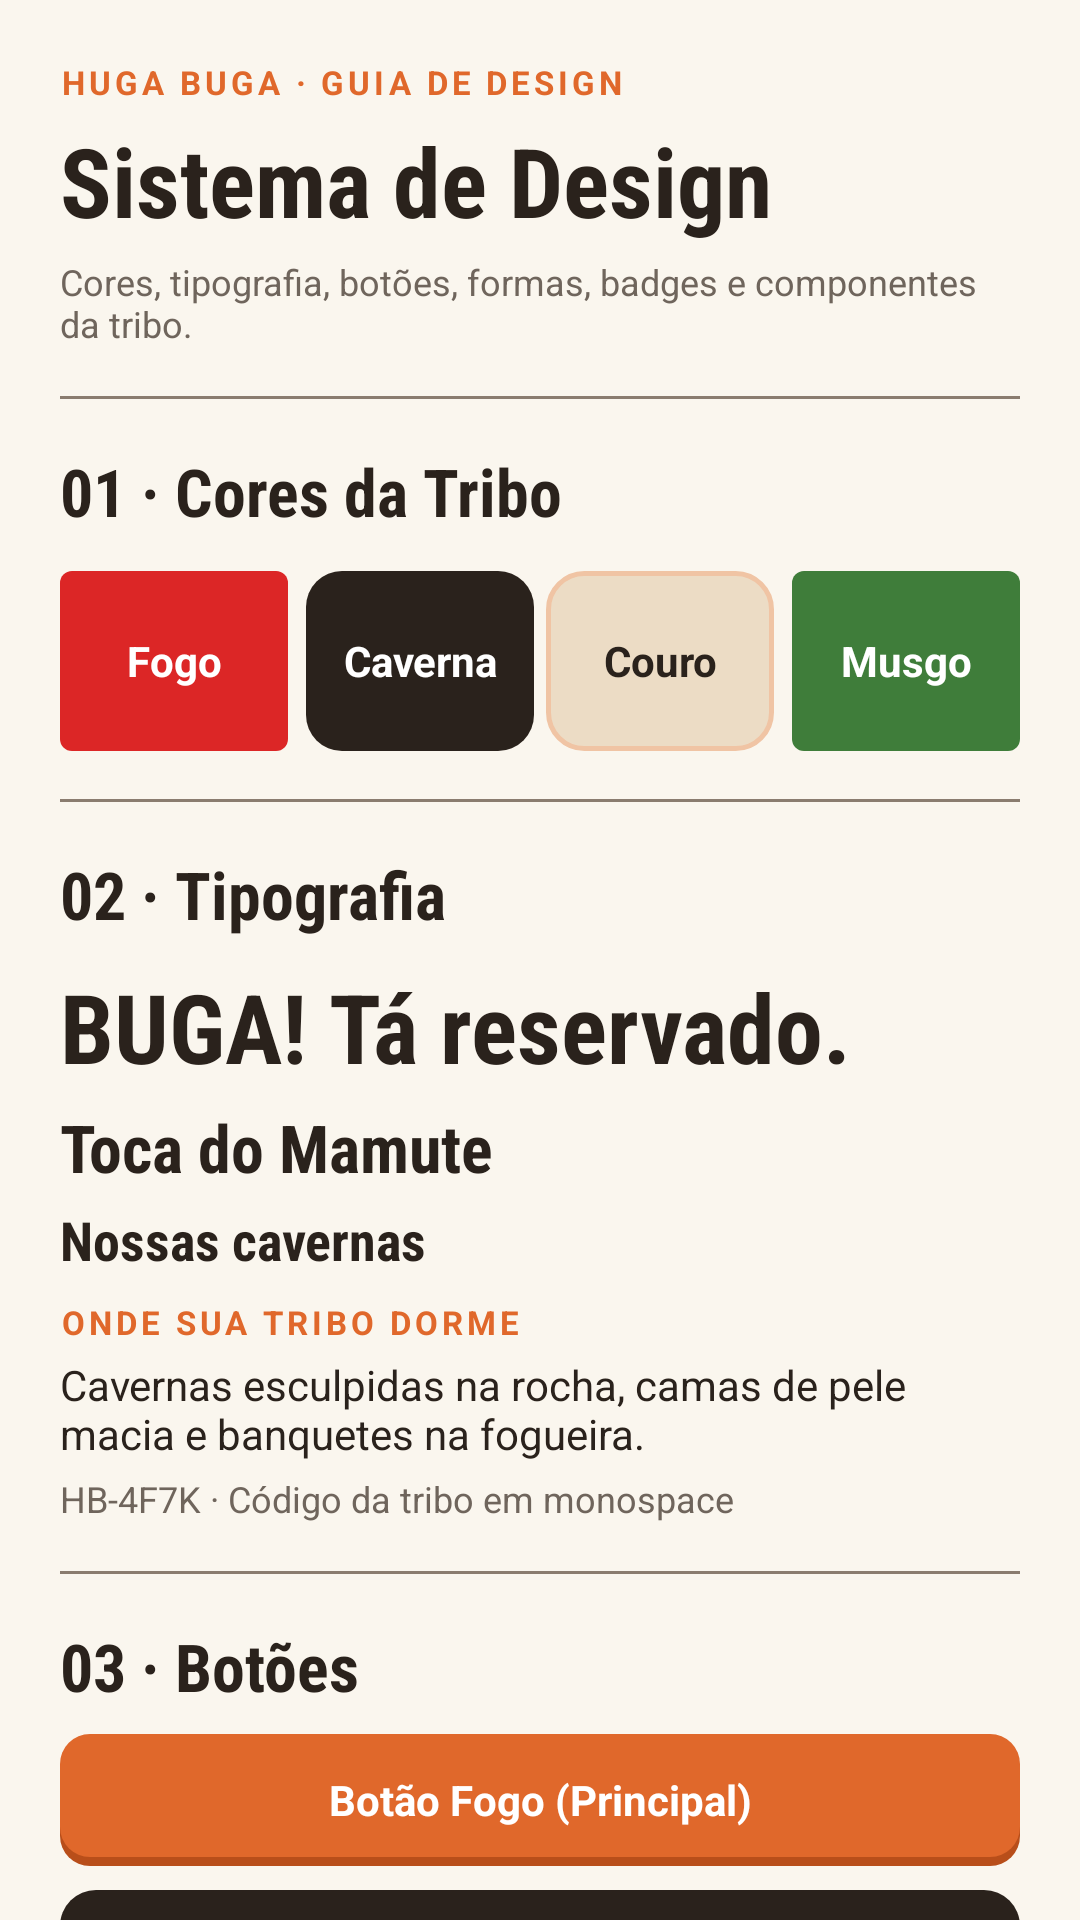

Produce the Android XML layout that renders to this screen, including the resource entries it uses.
<!-- AndroidManifest.xml: application theme Theme.HugaBuga -->
<!-- res/layout/view_design_system_preview.xml -->
<?xml version="1.0" encoding="utf-8"?>
<androidx.core.widget.NestedScrollView xmlns:android="http://schemas.android.com/apk/res/android"
    xmlns:app="http://schemas.android.com/apk/res-auto"
    xmlns:tools="http://schemas.android.com/tools"
    android:layout_width="match_parent"
    android:layout_height="match_parent"
    android:background="@color/hb_areia">

    <LinearLayout
        android:layout_width="match_parent"
        android:layout_height="wrap_content"
        android:orientation="vertical"
        android:padding="@dimen/screen_margin">

        
        <TextView
            style="@style/HB.Text.Eyebrow"
            android:text="HUGA BUGA · GUIA DE DESIGN"
            android:textColor="@color/hb_fogo" />

        <TextView
            style="@style/HB.Text.H1"
            android:layout_marginTop="4dp"
            android:text="Sistema de Design" />

        <TextView
            style="@style/HB.Text.Muted"
            android:layout_marginTop="4dp"
            android:text="Cores, tipografia, botões, formas, badges e componentes da tribo." />

        <View
            android:layout_width="match_parent"
            android:layout_height="1dp"
            android:layout_marginTop="16dp"
            android:layout_marginBottom="16dp"
            android:background="@color/hb_pedra" />

        
        <TextView
            style="@style/HB.Text.H2"
            android:text="01 · Cores da Tribo" />

        <LinearLayout
            android:layout_width="match_parent"
            android:layout_height="wrap_content"
            android:layout_marginTop="12dp"
            android:orientation="horizontal">

            <TextView
                android:layout_width="0dp"
                android:layout_height="60dp"
                android:layout_marginEnd="4dp"
                android:layout_weight="1"
                android:background="@drawable/bg_badge_red"
                android:gravity="center"
                android:text="Fogo"
                android:textColor="@color/white"
                android:textStyle="bold" />

            <TextView
                android:layout_width="0dp"
                android:layout_height="60dp"
                android:layout_marginStart="2dp"
                android:layout_marginEnd="2dp"
                android:layout_weight="1"
                android:background="@drawable/bg_button_carvao"
                android:gravity="center"
                android:text="Caverna"
                android:textColor="@color/white"
                android:textStyle="bold" />

            <TextView
                android:layout_width="0dp"
                android:layout_height="60dp"
                android:layout_marginStart="2dp"
                android:layout_marginEnd="2dp"
                android:layout_weight="1"
                android:background="@drawable/bg_card_couro"
                android:gravity="center"
                android:text="Couro"
                android:textColor="@color/hb_carvao"
                android:textStyle="bold" />

            <TextView
                android:layout_width="0dp"
                android:layout_height="60dp"
                android:layout_marginStart="4dp"
                android:layout_weight="1"
                android:background="@drawable/bg_badge_musgo"
                android:gravity="center"
                android:text="Musgo"
                android:textColor="@color/white"
                android:textStyle="bold" />
        </LinearLayout>

        <View
            android:layout_width="match_parent"
            android:layout_height="1dp"
            android:layout_marginTop="16dp"
            android:layout_marginBottom="16dp"
            android:background="@color/hb_pedra" />

        
        <TextView
            style="@style/HB.Text.H2"
            android:text="02 · Tipografia" />

        <TextView
            style="@style/HB.Text.H1"
            android:layout_marginTop="8dp"
            android:text="BUGA! Tá reservado." />

        <TextView
            style="@style/HB.Text.H2"
            android:layout_marginTop="4dp"
            android:text="Toca do Mamute" />

        <TextView
            style="@style/HB.Text.H3"
            android:layout_marginTop="4dp"
            android:text="Nossas cavernas" />

        <TextView
            style="@style/HB.Text.Eyebrow"
            android:layout_marginTop="8dp"
            android:text="ONDE SUA TRIBO DORME" />

        <TextView
            style="@style/HB.Text"
            android:layout_marginTop="4dp"
            android:text="Cavernas esculpidas na rocha, camas de pele macia e banquetes na fogueira." />

        <TextView
            style="@style/HB.Text.Muted"
            android:layout_marginTop="4dp"
            android:text="HB-4F7K · Código da tribo em monospace" />

        <View
            android:layout_width="match_parent"
            android:layout_height="1dp"
            android:layout_marginTop="16dp"
            android:layout_marginBottom="16dp"
            android:background="@color/hb_pedra" />

        
        <TextView
            style="@style/HB.Text.H2"
            android:text="03 · Botões" />

        <TextView
            style="@style/HB.Button.Primary"
            android:layout_width="match_parent"
            android:layout_marginTop="8dp"
            android:text="Botão Fogo (Principal)" />

        <TextView
            style="@style/HB.Button.Primary"
            android:layout_width="match_parent"
            android:layout_marginTop="8dp"
            android:background="@drawable/bg_button_carvao"
            android:text="Botão Carvão (Busca / Ação)" />

        <TextView
            style="@style/HB.Button.Outline"
            android:layout_width="match_parent"
            android:layout_marginTop="8dp"
            android:text="Botão Contorno (Secundário)" />

        <View
            android:layout_width="match_parent"
            android:layout_height="1dp"
            android:layout_marginTop="16dp"
            android:layout_marginBottom="16dp"
            android:background="@color/hb_pedra" />

        
        <TextView
            style="@style/HB.Text.H2"
            android:text="04 · Campos de Entrada" />

        <TextView
            style="@style/HB.Text.Muted"
            android:layout_marginTop="8dp"
            android:text="Campo Padrão"
            android:textSize="12sp" />

        <EditText
            style="@style/HB.Text"
            android:layout_width="match_parent"
            android:layout_height="44dp"
            android:layout_marginTop="4dp"
            android:background="@drawable/bg_input_field"
            android:hint="Marina Souza"
            android:paddingStart="12dp"
            android:paddingEnd="12dp"
            android:textSize="13sp" />

        <TextView
            style="@style/HB.Text.Muted"
            android:layout_marginTop="8dp"
            android:text="Campo com Erro"
            android:textSize="12sp" />

        <EditText
            style="@style/HB.Text"
            android:layout_width="match_parent"
            android:layout_height="44dp"
            android:layout_marginTop="4dp"
            android:background="@drawable/bg_input_error"
            android:hint="marina.tribo.com"
            android:paddingStart="12dp"
            android:paddingEnd="12dp"
            android:textColor="@color/hb_barro"
            android:textSize="13sp" />

    </LinearLayout>
</androidx.core.widget.NestedScrollView>
<!-- resources referenced by this layout -->
<resources>
  <color name="hb_areia">#FAF6EE</color>
  <color name="hb_barro">#C23B22</color>
  <color name="hb_carvao">#2A221C</color>
  <color name="hb_fogo">#E0682B</color>
  <color name="hb_pedra">#8A7C6F</color>
  <color name="white">#FFFFFF</color>
  <dimen name="screen_margin">20dp</dimen>
  <!-- drawable bg_badge_musgo (drawable) -->
  <?xml version="1.0" encoding="utf-8"?>
  <shape xmlns:android="http://schemas.android.com/apk/res/android"
      android:shape="rectangle">
      <solid android:color="@color/hb_musgo" />
      <corners android:radius="4dp" />
  </shape>
  <!-- drawable bg_badge_red (drawable) -->
  <?xml version="1.0" encoding="utf-8"?>
  <shape xmlns:android="http://schemas.android.com/apk/res/android"
      android:shape="rectangle">
      <solid android:color="@color/hb_badge_red" />
      <corners android:radius="4dp" />
  </shape>
  <!-- drawable bg_button_carvao (drawable) -->
  <?xml version="1.0" encoding="utf-8"?>
  <shape xmlns:android="http://schemas.android.com/apk/res/android"
      android:shape="rectangle">
      <solid android:color="@color/hb_carvao" />
      <corners android:radius="@dimen/radius" />
  </shape>
  <!-- drawable bg_card_couro (drawable) -->
  <?xml version="1.0" encoding="utf-8"?>
  <shape xmlns:android="http://schemas.android.com/apk/res/android"
      android:shape="rectangle">
      <solid android:color="@color/hb_couro" />
      <stroke android:width="1.5dp" android:color="@color/hb_linha" />
      <corners android:radius="@dimen/radius" />
  </shape>
  <style name="HB.Button.Outline" parent="HB.Button.Primary">
          <item name="android:background">@drawable/bg_button_outline</item>
          <item name="android:textColor">@color/hb_ink</item>
      </style>
  <style name="HB.Text" parent="">
          <item name="android:layout_width">wrap_content</item>
          <item name="android:layout_height">wrap_content</item>
          <item name="android:textColor">@color/hb_ink</item>
          <item name="android:textSize">@dimen/text_body</item>
      </style>
  <style name="HB.Text.Eyebrow">
          <item name="android:textSize">@dimen/text_eyebrow</item>
          <item name="android:textColor">@color/hb_orange</item>
          <item name="android:textStyle">bold</item>
          <item name="android:letterSpacing">0.12</item>
      </style>
  <style name="HB.Text.H1" parent="HB.Text.Display">
          <item name="android:textSize">@dimen/text_h1</item>
      </style>
  <style name="HB.Text.H2" parent="HB.Text.Display">
          <item name="android:textSize">@dimen/text_h2</item>
      </style>
  <style name="HB.Text.H3" parent="HB.Text.Display">
          <item name="android:textSize">@dimen/text_h3</item>
      </style>
  <style name="HB.Text.Muted">
          <item name="android:textColor">@color/hb_muted</item>
          <item name="android:textSize">@dimen/text_small</item>
      </style>
  <color name="hb_musgo">#3F7D3A</color>
  <color name="hb_badge_red">#DC2626</color>
  <dimen name="radius">12dp</dimen>
  <color name="hb_couro">#ECDCC5</color>
  <color name="hb_linha">#F0C4A4</color>
  <color name="hb_error_bg">#FEF2F2</color>
  <dimen name="radius_chip">10dp</dimen>
  <color name="hb_papel">#FFFDF8</color>
  <color name="hb_ink">#2A221C</color>
  <dimen name="text_body">14sp</dimen>
  <dimen name="button_height">44dp</dimen>
  <dimen name="text_eyebrow">11sp</dimen>
  <color name="hb_orange">#E0682B</color>
  <style name="HB.Text.Display">
          <item name="android:fontFamily">sans-serif-condensed</item>
          <item name="android:textStyle">bold</item>
      </style>
  <dimen name="text_h1">32sp</dimen>
  <dimen name="text_h2">22sp</dimen>
  <dimen name="text_h3">18sp</dimen>
  <color name="hb_muted">#6F655C</color>
  <dimen name="text_small">12sp</dimen>
  <color name="hb_sand">#EBD3B0</color>
  <color name="hb_cream">#FAF6EE</color>
  <color name="hb_dark">#231C17</color>
  <color name="hb_stone_dark">#D9D4CC</color>
  <color name="hb_paper">#FFFDF8</color>
  <dimen name="border">2dp</dimen>
  <color name="hb_orange_dark">#B84E1A</color>
</resources>
